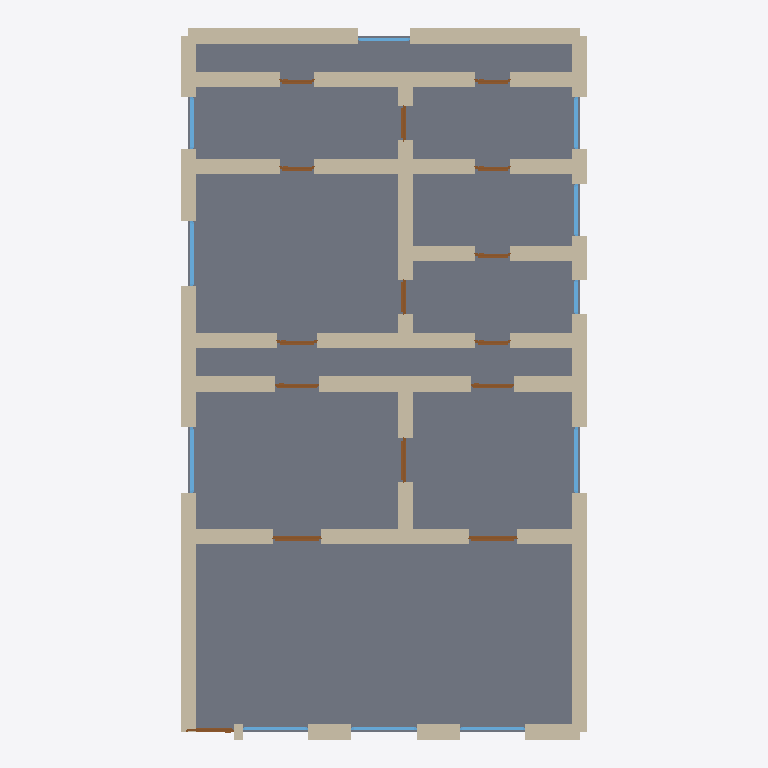
Plan cut of the same IFC building model at storey 'Ground Floor' (level 0.00 m, cut at 1.40 m), seen from above with north up, elements coloured by IFC class: 44 walls (beige), 15 doors (brown), 11 windows (light blue), 1 slab (grey). Cut surfaces are drawn darker.
Extent 9.3 m × 16.4 m × 3.5 m (x, y, z). Storeys (1): Ground Floor at 0.00 m. Elements (71): 44 IfcWall, 15 IfcDoor, 11 IfcWindow, 1 IfcSlab.

HEADER;
FILE_DESCRIPTION(('ViewDefinition[DesignTransferView]'),'2;1');
FILE_NAME('/dev/null','2026-05-05T15:30:19+05:30',(''),(''),'IfcOpenShell 0.8.5','IfcOpenShell 0.8.5','Nobody');
FILE_SCHEMA(('IFC4'));
ENDSEC;
DATA;
#1=IFCPROJECT('3$PcFtqGX8xvLqvOEsmuLe',$,'A grand Edinburgh New Town Georgian terrace ground floor — d',$,$,$,$,(#10),#5);
#12=IFCSITE('3AJWtQJpvFSO3kT0641EOt',$,'Site',$,$,$,$,$,$,$,$,$,$,$);
#13=IFCBUILDING('23FeXj0gD3bQku$L6crTDk',$,'Building',$,$,$,$,$,$,$,$,$);
#16=IFCBUILDINGSTOREY('3jA$57zS59RRCsh8yh9uaO',$,'Ground Floor',$,$,#22,$,$,$,$);
#3133=IFCSLAB('0n79joXMP6rh6fKk1CnMql',$,'Floor',$,$,#3150,#3145,$,.FLOOR.);
#112=IFCWALL('26baN2dgr41xTNg4mKun0X',$,'Exterior Wall',$,$,#133,#128,$,$);
#332=IFCWALL('1qfhI2eYX7BA7A_4zOsB5I',$,'Exterior Wall',$,$,#353,#348,$,$);
#244=IFCWALL('3zP1DGATj0BQjD3BWZ8EqW',$,'Exterior Wall',$,$,#265,#260,$,$);
#222=IFCWALL('2U58joyrrDCBG26L3s2EV0',$,'Exterior Wall',$,$,#243,#238,$,$);
#310=IFCWALL('2MhlqUOKv6pRblBAIv0zxJ',$,'Exterior Wall',$,$,#331,#326,$,$);
#134=IFCWALL('3UzCGqnQXCcAvs6LwroSlg',$,'Exterior Wall',$,$,#155,#150,$,$);
#574=IFCWALL('0V4Y_ql1LFKg6t9w1JTvYt',$,'Interior Wall',$,$,#595,#590,$,$);
#486=IFCWALL('1Z6A4choLFTAxaGvPIjQxX',$,'Interior Wall',$,$,#507,#502,$,$);
#728=IFCWALL('0ElCA2ne56sv9MQ1r5pCSt',$,'Interior Wall',$,$,#749,#744,$,$);
#904=IFCWALL('0XsnbHiA1AvBUp7khgORVz',$,'Interior Wall',$,$,#925,#920,$,$);
#706=IFCWALL('24FPQvGErDpegy6ysND607',$,'Interior Wall',$,$,#727,#722,$,$);
#354=IFCWALL('2r1eh2hOjBw9QxsFdCnzdg',$,'Interior Wall',$,$,#375,#370,$,$);
#508=IFCWALL('0lrAwBzUX8qvOBy8FCdgA4',$,'Interior Wall',$,$,#529,#524,$,$);
#750=IFCWALL('3_aS8D5tzCagiEirP0zrc8',$,'Interior Wall',$,$,#771,#766,$,$);
#926=IFCWALL('2ibdtRZLbBDAvAsvNm3IGa',$,'Interior Wall',$,$,#947,#942,$,$);
#596=IFCWALL('2RgSb92cHCQgiOJrAcJ8KX',$,'Interior Wall',$,$,#617,#612,$,$);
#376=IFCWALL('3B5a02SJH0UvyL1OohjG45',$,'Interior Wall',$,$,#397,#392,$,$);
#288=IFCWALL('2SlTRGYNPE7Q3TBcX5WsVf',$,'Exterior Wall',$,$,#309,#304,$,$);
#640=IFCWALL('0DWShaJ7z7heXW$TSzTdt3',$,'Interior Wall',$,$,#661,#656,$,$);
#970=IFCWALL('2dKLdZ1k57jBTtzTA_BMXG',$,'Interior Wall',$,$,#991,#986,$,$);
#552=IFCWALL('2lpxx9l3P1sAzBoWdp7beZ',$,'Interior Wall',$,$,#573,#568,$,$);
#420=IFCWALL('2NS1gHtGv73v00dWlc8fEq',$,'Interior Wall',$,$,#441,#436,$,$);
#618=IFCWALL('0iRLzyxPfE6RuV7R10wFD9',$,'Interior Wall',$,$,#639,#634,$,$);
#772=IFCWALL('1XR5mQbGPB5w9qsla7TCUH',$,'Interior Wall',$,$,#793,#788,$,$);
#816=IFCWALL('3FYmc$stzB0ehRBKZxOidz',$,'Interior Wall',$,$,#837,#832,$,$);
#794=IFCWALL('2pmz8f8HP1YQFWsULMZ6nT',$,'Interior Wall',$,$,#815,#810,$,$);
#838=IFCWALL('2yDp7B3onDuwBLOctOsZ4w',$,'Interior Wall',$,$,#859,#854,$,$);
#948=IFCWALL('1WuwME0jPDxwAAljo1e9u6',$,'Interior Wall',$,$,#969,#964,$,$);
#530=IFCWALL('1BC74lNdjDWwslReJMk41u',$,'Interior Wall',$,$,#551,#546,$,$);
#200=IFCWALL('3i8jIpBJL9LPbLiGgtUUvp',$,'Exterior Wall',$,$,#221,#216,$,$);
#266=IFCWALL('11BO92Jmv0NPRQ01OAh0Bf',$,'Exterior Wall',$,$,#287,#282,$,$);
#398=IFCWALL('2ztTeO76HDU83iHxBaq5Y8',$,'Interior Wall',$,$,#419,#414,$,$);
#90=IFCWALL('3XXEQoqXDF9ubtftHwbXWM',$,'Exterior Wall',$,$,#111,#106,$,$);
#464=IFCWALL('12mOuy$0j9kxs083AQ98Ho',$,'Interior Wall',$,$,#485,#480,$,$);
#442=IFCWALL('3Tx$Y2PsjBxg7Oyuxsis5x',$,'Interior Wall',$,$,#463,#458,$,$);
#46=IFCWALL('0kTSiLJdnADume289jj_re',$,'Exterior Wall',$,$,#67,#62,$,$);
#68=IFCWALL('3exsDq43n3VA0GSmBRevHK',$,'Exterior Wall',$,$,#89,#84,$,$);
#156=IFCWALL('0qwgyZk11BV95gzJGkfq4G',$,'Exterior Wall',$,$,#177,#172,$,$);
#178=IFCWALL('0KlLsmTz9C9gAL4nfO9RBx',$,'Exterior Wall',$,$,#199,#194,$,$);
#684=IFCWALL('2zf1xiPnz13BhgbPL_tbJH',$,'Interior Wall',$,$,#705,#700,$,$);
#882=IFCWALL('3abaQtbJTEzPg$uzppDpag',$,'Interior Wall',$,$,#903,#898,$,$);
#860=IFCWALL('14I7uWpBjEUO2s35jndqI6',$,'Interior Wall',$,$,#881,#876,$,$);
#662=IFCWALL('1aHFFiGo9Flxi9bKt0qV3_',$,'Interior Wall',$,$,#683,#678,$,$);
#2487=IFCWINDOW('0raJFDH8vEbx7DI37408LA',$,'Window',$,$,#2541,#2536,$,1.2,1.5,$,$,$);
#2432=IFCWINDOW('3Pu5hfEx19QPKicho$kIMG',$,'Window',$,$,#2486,#2481,$,1.2,1.5,$,$,$);
#2542=IFCWINDOW('0Vw9rNdDLFgO_YAZdBi0M1',$,'Window',$,$,#2596,#2591,$,1.2,1.5,$,$,$);
#1077=IFCDOOR('0lRUlkI499z80gUn6HGtgj',$,'Door',$,$,#1161,#1156,$,2.1,1.1,$,$,$);
#1162=IFCDOOR('3RwvKlf498lv1659i29rpo',$,'Door',$,$,#1246,#1241,$,2.1,1.1,$,$,$);
#1247=IFCDOOR('0obWSlbdvD2hWYHf6IPGH3',$,'Door',$,$,#1331,#1326,$,2.1,1.0,$,$,$);
#2707=IFCWINDOW('0K7FmAxkTBdAzfu6XLwZht',$,'Window',$,$,#2761,#2756,$,1.2,1.2,$,$,$);
#2652=IFCWINDOW('2Tvp4m$Jv7ZuBX4EYxIjPB',$,'Window',$,$,#2706,#2701,$,1.2,1.2,$,$,$);
#2762=IFCWINDOW('2ZE2mBsqnEAuNDOzDF4dRj',$,'Window',$,$,#2816,#2811,$,1.2,1.2,$,$,$);
#2322=IFCWINDOW('1$eXhRQ6DFRfKdhud2YrG0',$,'Window',$,$,#2376,#2371,$,1.2,1.5,$,$,$);
#2267=IFCWINDOW('0YiBkQVgX7Tfc$yKayO2Io',$,'Window',$,$,#2321,#2316,$,1.2,1.5,$,$,$);
#2377=IFCWINDOW('1Q3hGyP0v5MeEjPOJySvp_',$,'Window',$,$,#2431,#2426,$,1.2,1.5,$,$,$);
#992=IFCDOOR('0qqCi5p9fDOw0QJteUSvcF',$,'Door',$,$,#1076,#1071,$,2.1,1.1,$,$,$);
#1332=IFCDOOR('1c16O9jXTArgn6W_QJhWFJ',$,'Door',$,$,#1416,#1411,$,2.1,1.0,$,$,$);
#1417=IFCDOOR('3ZQG$IxQfCfgjKVpqARcic',$,'Door',$,$,#1501,#1496,$,2.1,1.0,$,$,$);
#2012=IFCDOOR('3zIJPSxbH1vvcdXDq_Ol4e',$,'Door',$,$,#2096,#2091,$,2.1,0.8,$,$,$);
#1672=IFCDOOR('2flnGXsA92KBB8bth4wgKG',$,'Door',$,$,#1756,#1751,$,2.1,0.8,$,$,$);
#1502=IFCDOOR('1Lb6et$qbFhhZHcQpzt23i',$,'Door',$,$,#1586,#1581,$,2.1,0.9,$,$,$);
#2817=IFCWINDOW('3si8$U9Qb19u98bbInmqsj',$,'Window',$,$,#2871,#2866,$,1.2,1.2,$,$,$);
#23=IFCWALL('31V0tHlOX1$eu5lnHBcCB2',$,'Exterior Wall',$,$,#45,#39,$,$);
#1587=IFCDOOR('1v2c4f13D4tR6VVmc0v5UO',$,'Door',$,$,#1671,#1666,$,2.1,0.8,$,$,$);
#1757=IFCDOOR('3Jn1XU$Un8igwpy$j3sMB$',$,'Door',$,$,#1841,#1836,$,2.1,0.8,$,$,$);
#1927=IFCDOOR('2idrZCgDn1A9qxOlq_yFZG',$,'Door',$,$,#2011,#2006,$,2.1,0.8,$,$,$);
#2182=IFCDOOR('0RFpVY6ffFKQz5HKdIA3IH',$,'Door',$,$,#2266,#2261,$,2.1,0.8,$,$,$);
#1842=IFCDOOR('0mw5U79kT4PRsxyVnD0HJF',$,'Door',$,$,#1926,#1921,$,2.1,0.8,$,$,$);
#2097=IFCDOOR('3ZCA8tLoHFAhdDB$5TX_bp',$,'Door',$,$,#2181,#2176,$,2.1,0.8,$,$,$);
#2597=IFCWINDOW('3W9Cqz12D0v9w8ltVFqtuS',$,'Window',$,$,#2651,#2646,$,1.2,0.8,$,$,$);
ENDSEC;
